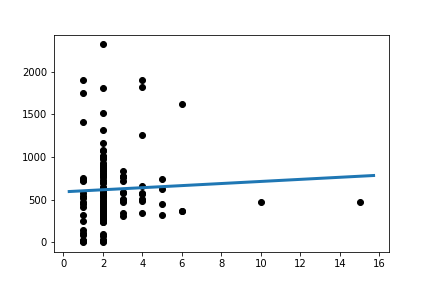

The table this chart was drawn from, first rows:
Slope:	12.197870125363282
Intercept:	591.1
R_value:	0.04851
P_value:	0.5881
